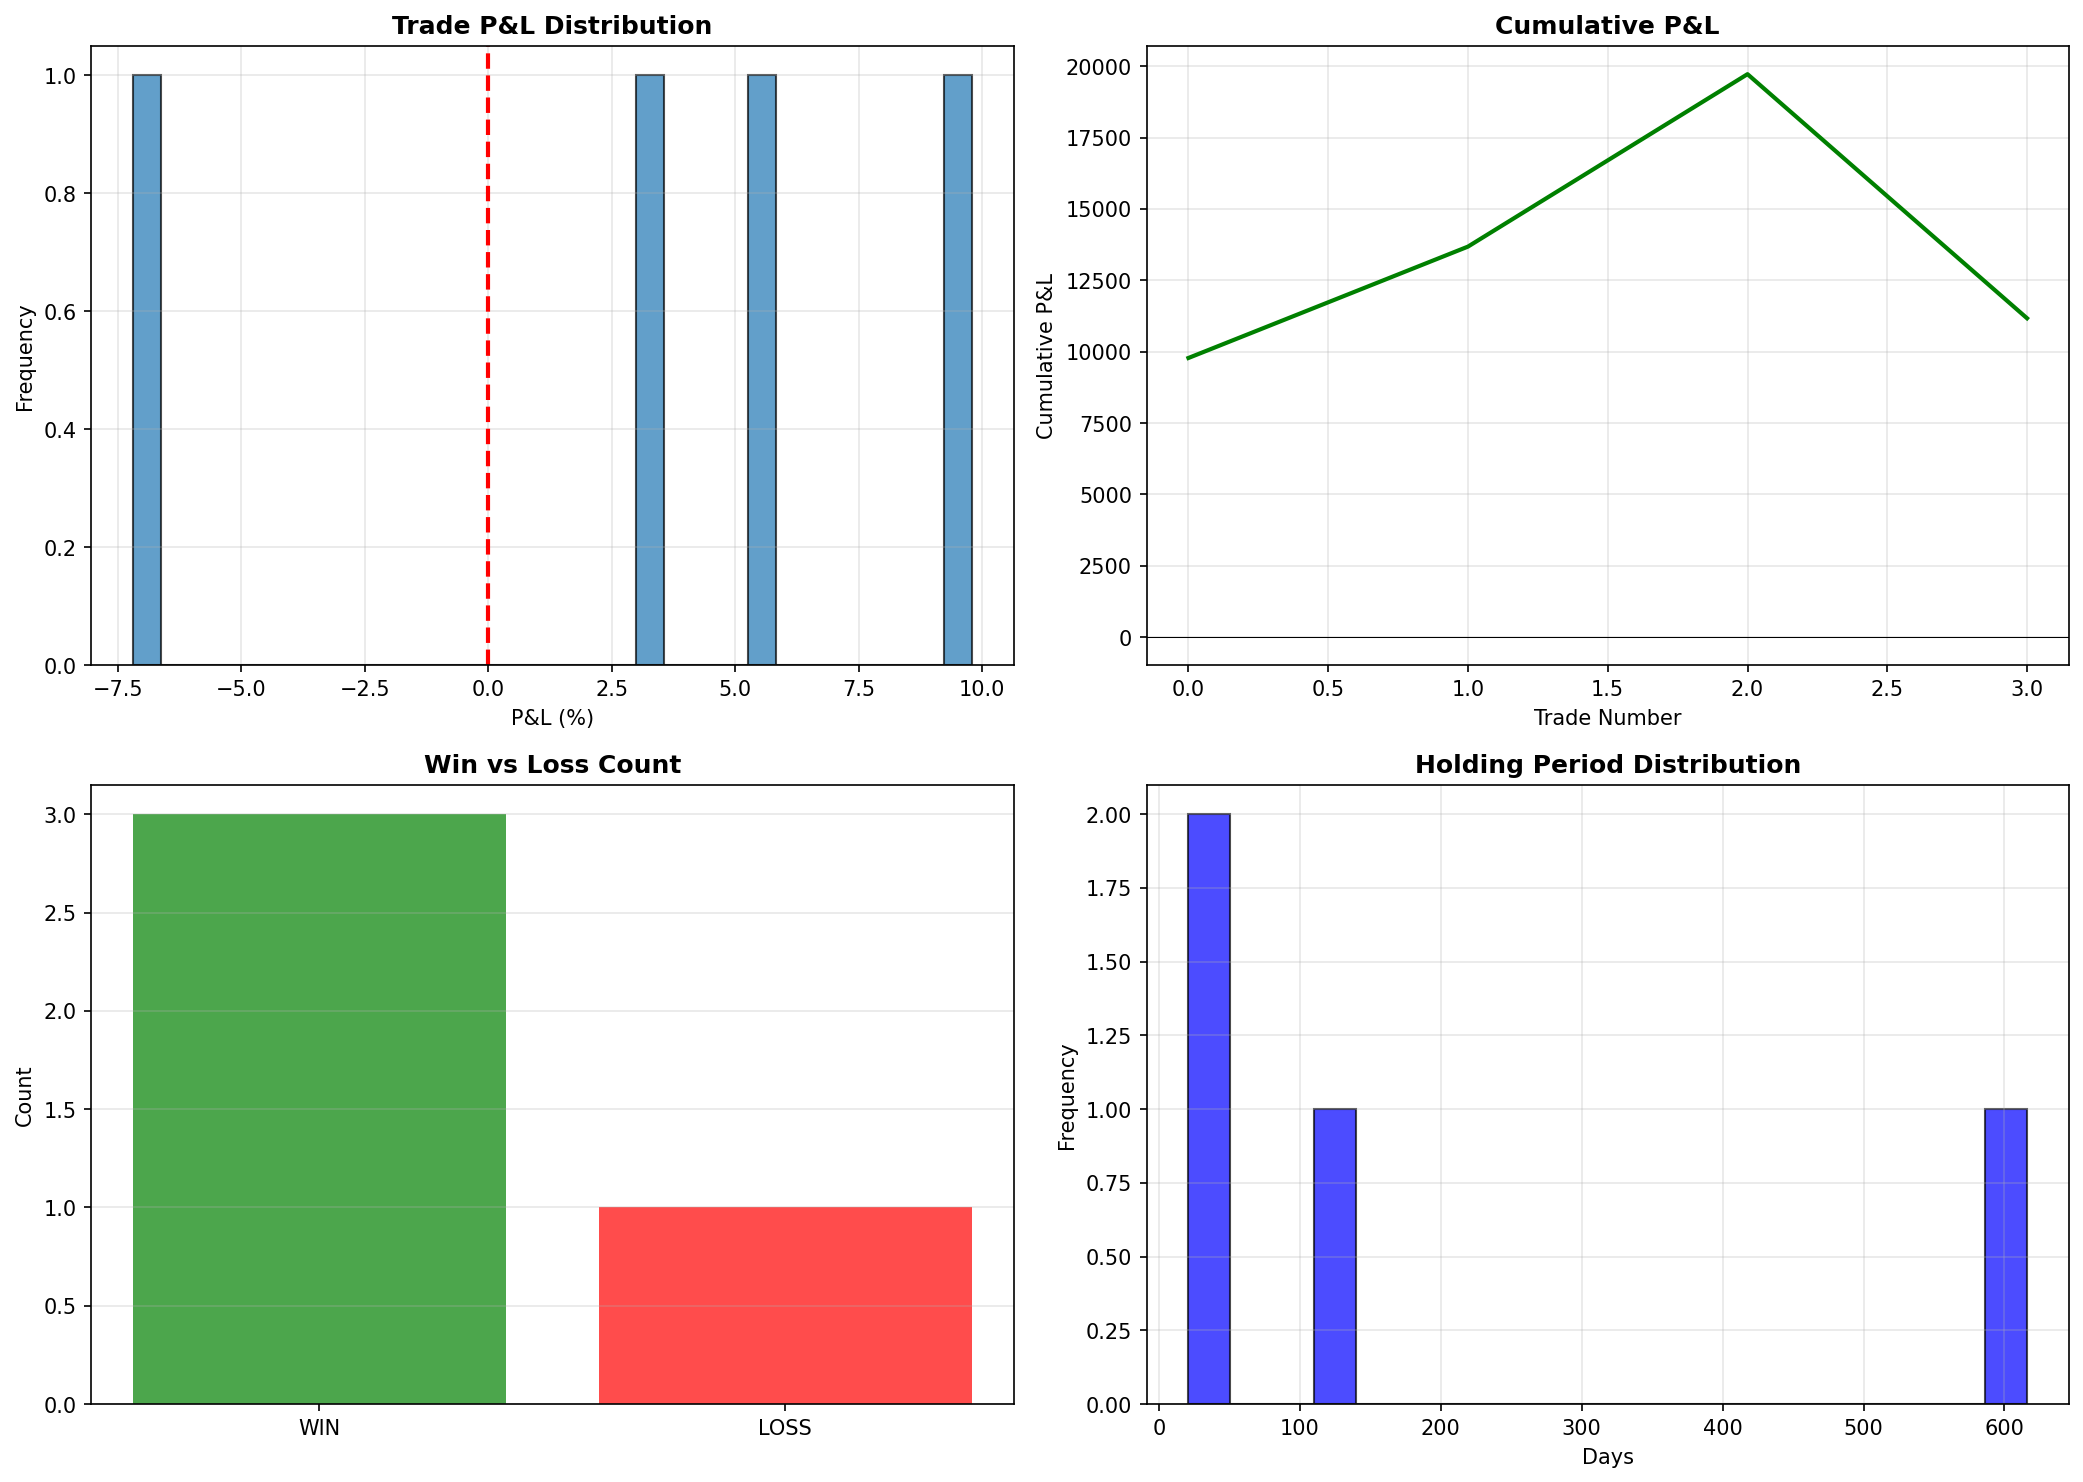

The table this chart was drawn from, first rows:
entry_date, exit_date, entry_price, exit_price, direction, pnl, pnl_pct, result, entry_prediction, holding_period
2023-10-22 00:00:00+05:30, 2024-02-18 00:00:00+05:30, 22514, 24718, LONG, 9780, 9.79, WIN, 1, 119
2024-02-25 00:00:00+05:30, 2024-03-17 00:00:00+05:30, 24368, 25236, LONG, 3901, 3.564, WIN, 1, 21
2024-03-24 00:00:00+05:30, 2024-04-14 00:00:00+05:30, 24852, 26179, LONG, 6041, 5.339, WIN, 1, 21
2024-04-21 00:00:00+05:30, 2025-12-28 00:00:00+05:30, 25015, 23217, LONG, -8550, -7.188, LOSS, 1, 616
